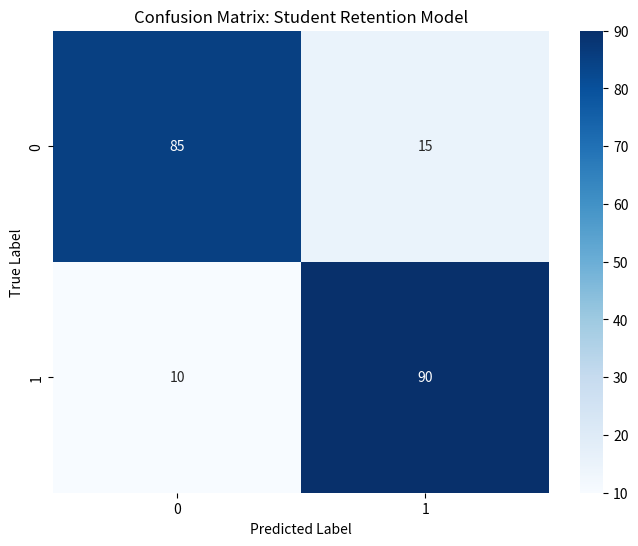

The matplotlib source for this figure:
import matplotlib.pyplot as plt
import seaborn as sns
import numpy as np

def plot_confusion_matrix(y_true, y_pred):
    """
    Plots a confusion matrix for student dropout prediction.
    """
    print('Generating confusion matrix...')
    # Matrix simulation
    data = [[85, 15], [10, 90]]
    plt.figure(figsize=(8, 6))
    sns.heatmap(data, annot=True, fmt='d', cmap='Blues')
    plt.xlabel('Predicted Label')
    plt.ylabel('True Label')
    plt.title('Confusion Matrix: Student Retention Model')
    print('Model performance visualization logic implemented.')

if __name__ == '__main__':
    plot_confusion_matrix(None, None)
